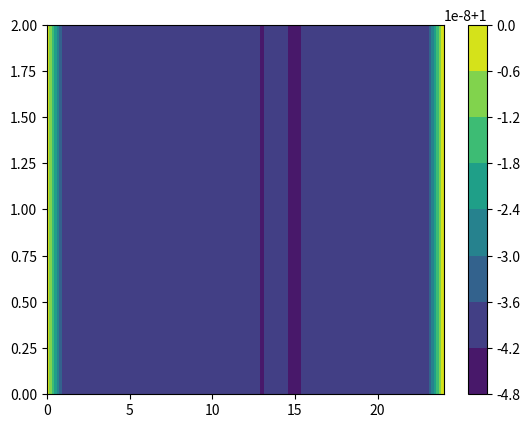

This figure's Python source: (Note: this script raises an exception after producing the figure.)
import numpy as np
import matplotlib.pyplot as plt
# ***********************************************************************#
# Lattice Boltzmann Method (LBM)                                         #
# [redacted]
# Email: [email redacted]                                             #
# Version: 0.0 Dec.26 2023                                               #
# Lattice: D2Q9                                                          #
#                         6---2---5                                      #
#                         | \ | / |                                      #
#                         3---0---1                                      #
#                         | / | \ |                                      #
#                         7---4---8                                      #
#                                                                        #
# ***********************************************************************#
#
# =======================================================================#
#                               Constants                                #
# =======================================================================#
deltax = 1
deltat = 1
cs_lat = 1.0/(3**0.5)*deltax/deltat
cs2 = cs_lat**2
cs4 = cs2**2
inv1cs2 = 1.0/cs2
inv2cs2 = 1.0/(2.0*cs2)
inv1cs4 = 1.0/cs4
inv2cs4 = 1.0/(2.0*cs4)
ex = [0.0, 1.0, 0.0, -1.0, 0.0, 1.0, -1.0, -1.0, 1.0]
ey = [0.0, 0.0, 1.0, 0.0, -1.0, 1.0, 1.0, -1.0, -1.0]
w = [4.0/9.0, 1.0/9.0, 1.0/9.0, 1.0/9.0, 1.0/9.0, 1.0/36.0, 1.0/36.0, 1.0/36.0, 1.0/36.0]
nbDist = 9
g = 5

# =======================================================================#
#                       Computational parameters                         #
# =======================================================================#
# to be modified ...
Nx = 3
Ny = 25


# =======================================================================#
#                           Initialization                               #
# =======================================================================#
fdist = np.zeros((nbDist, Nx, Ny))
fequi = np.zeros((nbDist, Nx, Ny))
Force = np.zeros((nbDist, Nx, Ny))

rho   = np.zeros((Nx, Ny))
vx    = np.zeros((Nx, Ny))
vy    = np.zeros((Nx, Ny))

rho = np.ones((Nx,Ny))
for kk in range(nbDist):
    fequi[kk,:,:] = rho*w[kk]*(1+(ex[kk]*vx+ey[kk]*vy)/cs2+(ex[kk]*vx+ey[kk]*vy)**2/2/cs4-(vx**2+vy**2)/2/cs2)

    Force[kk,:,:] = rho*w[kk]*((ex[kk]-vx)*g/cs2 + (ex[kk]*vx+ey[kk]*vy)*ex[kk]*g/cs4)

fdist=fequi
# =======================================================================#
#                             Iterations                                 #
# =======================================================================#
nbSteps = 2000
tau = 1
nu = cs2*(tau-1/2)
print('nu=',nu)
for iStep in range(0,nbSteps):
    # ---------------------------------
    # (1) Collision
    fcoll = fdist - deltat/tau*(fdist-fequi) + deltat*(1-deltat/2/tau)*Force
    
   # ---------------------------------
   # (2) Streaming
    for j in range(0,Ny):
        for i in range(0,Nx):
           for kk in range(nbDist):
                if(((j+ey[kk]) < Ny) & ((j+ey[kk]) >= 0)):
                    fdist[kk,int(np.mod(i+ex[kk],Nx)),int(j+ey[kk])] = fcoll[kk,i,j]

    
   # ---------------------------------
   # (3) Boundary condition with bounce back
   # (3.3) Bottom
    j = 0
    fdist[8,:,j] = fcoll[6,:,j]
    fdist[4,:,j] = fcoll[2,:,j]
    fdist[7,:,j] = fcoll[5,:,j]

   # (3.4) Top
    j = Ny-1
    fdist[6,:,j] = fcoll[8,:,j]
    fdist[2,:,j] = fcoll[4,:,j]
    fdist[5,:,j] = fcoll[7,:,j]
    
   # ---------------------------------
   # (4) Macroscopic variables
    rho = np.zeros((Nx, Ny))
    vx = np.zeros((Nx, Ny))
    vy = np.zeros((Nx, Ny))
    for kk in range(nbDist):
        rho = rho + fdist[kk,:,:]
        vx = vx + fdist[kk,:,:]*ex[kk] 
        vy = vy + fdist[kk,:,:]*ey[kk]
    vx = vx/rho
    vy = vy/rho
    vx = vx + deltat/2*g


    # (5) Prepare to next 
    for kk in range(nbDist):
        fequi[kk,:,:] = rho*w[kk]*(1+(ex[kk]*vx+ey[kk]*vy)/cs2+(ex[kk]*vx+ey[kk]*vy)**2/2/cs4-(vx**2+vy**2)/2/cs2)
        Force[kk,:,:] = rho*w[kk]*((ex[kk]-vx)*g/cs2 + (ex[kk]*vx+ey[kk]*vy)*ex[kk]*g/cs4)


#xx,yy = np.meshgrid(np.linspace(0,Nx,Nx), np.linspace(0,Ny,Ny))
        
# Visualisation
fig, ax = plt.subplots()
cs = ax.contourf(rho)
fig.colorbar(cs)
fig.savefig('./NumericalMethod/LBM_Poiseuille_rho.jpg',dpi=300)
plt.close()

fig, ax = plt.subplots()
cs =ax.contourf(vx)
fig.colorbar(cs)
fig.savefig('./NumericalMethod/LBM_Poiseuille_vx.jpg',dpi=300)
plt.close()



fig, ax = plt.subplots()
cs =ax.contourf(vy)
fig.colorbar(cs)
fig.savefig('./NumericalMethod/LBM_Poiseuille_vy.jpg',dpi=300)


H=(Ny-1)*deltax
y = np.linspace(0,H,Ny)
fig, ax = plt.subplots()
ax.plot(rho[0,:],label='rho')
ax.plot(vx[0,:],label='ux')
ax.plot(g*y*(H-y)/(2*nu),label='ux_ref')
ax.plot(vy[0,:],label='vy')
ax.legend()
fig.savefig('./NumericalMethod/LBM_Poiseuille_vx_profile.jpg',dpi=300)
plt.close()

